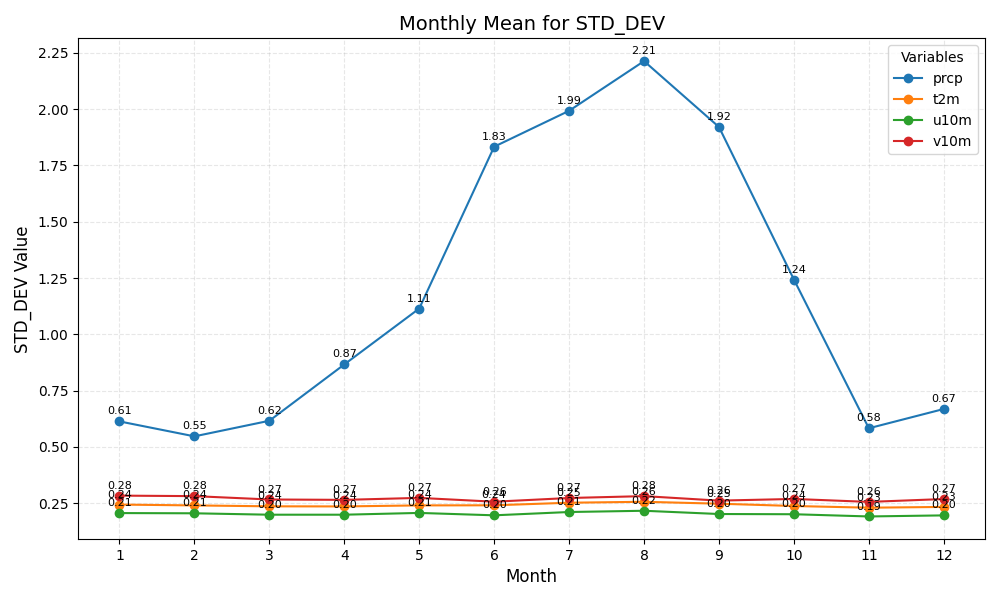

The file beside this chart, header and first rows:
month	prcp	t2m	u10m	v10m
1	0.61	0.24	0.21	0.28
2	0.55	0.24	0.21	0.28
3	0.62	0.24	0.20	0.27
4	0.87	0.24	0.20	0.27
5	1.11	0.24	0.21	0.27
6	1.83	0.24	0.20	0.26
7	1.99	0.25	0.21	0.27
8	2.21	0.26	0.22	0.28
9	1.92	0.25	0.20	0.26
10	1.24	0.24	0.20	0.27
11	0.58	0.23	0.19	0.26
12	0.67	0.23	0.20	0.27
